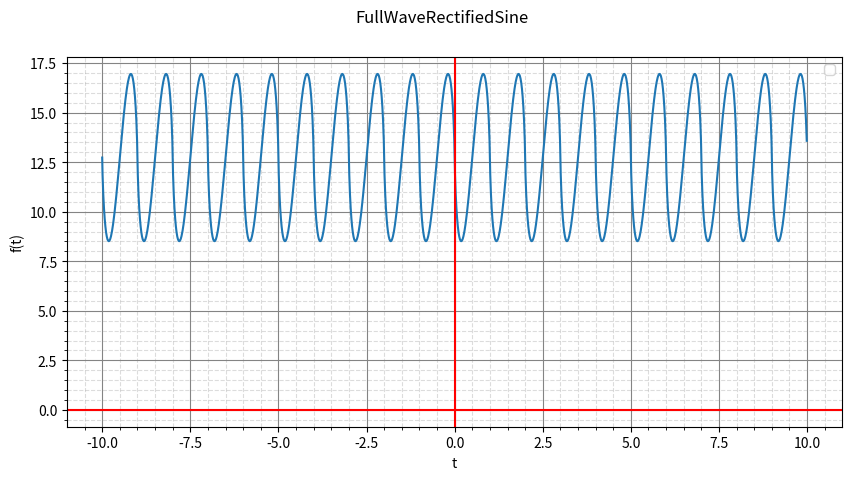

Here is the Python script that generated this plot:
# full wave rectified sine
import matplotlib.pyplot as plt
import math
import numpy as np

PI=math.pi

STARTI=-10
ENDI=10
DT=0.01
H=100
T=2
A = 10

coefprint=True

def f(t, h=H):
    a0= (4*A)/PI
    somme = a0
    global coefprint
    for n in range(1,h+1):
        if (n % 2) == 0:
            an= ((-40)/PI)*(1/((n**2)-1))
        else: 
            an = 0
        bn=0

        if coefprint:
            print(f"> a0: {round(a0,3)}    --    a{n} : {round(an,3)}    --    b{n} : {round(bn,3)}")
        somme = somme + an*math.sin(n*PI*t)

    if coefprint:
        coefprint = False
    return somme

print('> == FullWaveRectifiedSine == ')
print(f'> a0        --        an        --        bn')

t=np.arange(STARTI, ENDI, DT)
ft=[f(i) for i in t]
fig=plt.figure()
fig.set_figwidth(10)
fig.suptitle('FullWaveRectifiedSine')
plt.plot(t, ft)
plt.axhline(0, color='r')
plt.axvline(0, color='r')
plt.legend()
plt.ylabel('f(t)')
plt.xlabel('t')
plt.grid(visible=True, which='major', color='#848484', linestyle='-')
plt.minorticks_on()
plt.grid(visible=True, which='minor', color='#999999', linestyle='--', alpha=0.34)
plt.show()